Run: headless pygame with SDL's dummy video driver; simulated clock (each Clock.tick advances the game by its frame time, no real sleeping); random seed 0; keys injected as events and as key.get_pressed() state; no mouse input.
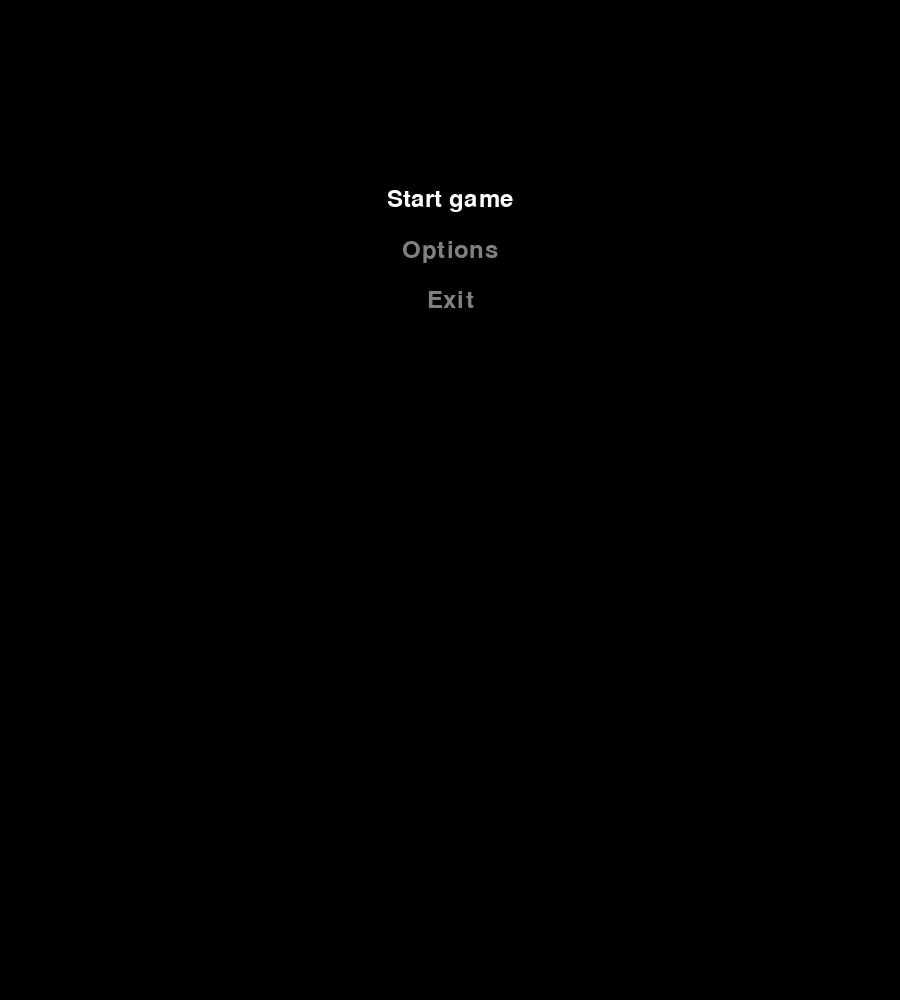
Frame 1 of 4 · flips 1–60 · no input
Frame 2 of 4 · flips 61–180 · tapped SPACE, RETURN · held RIGHT (→), D · screen unchanged from frame 1, image omitted
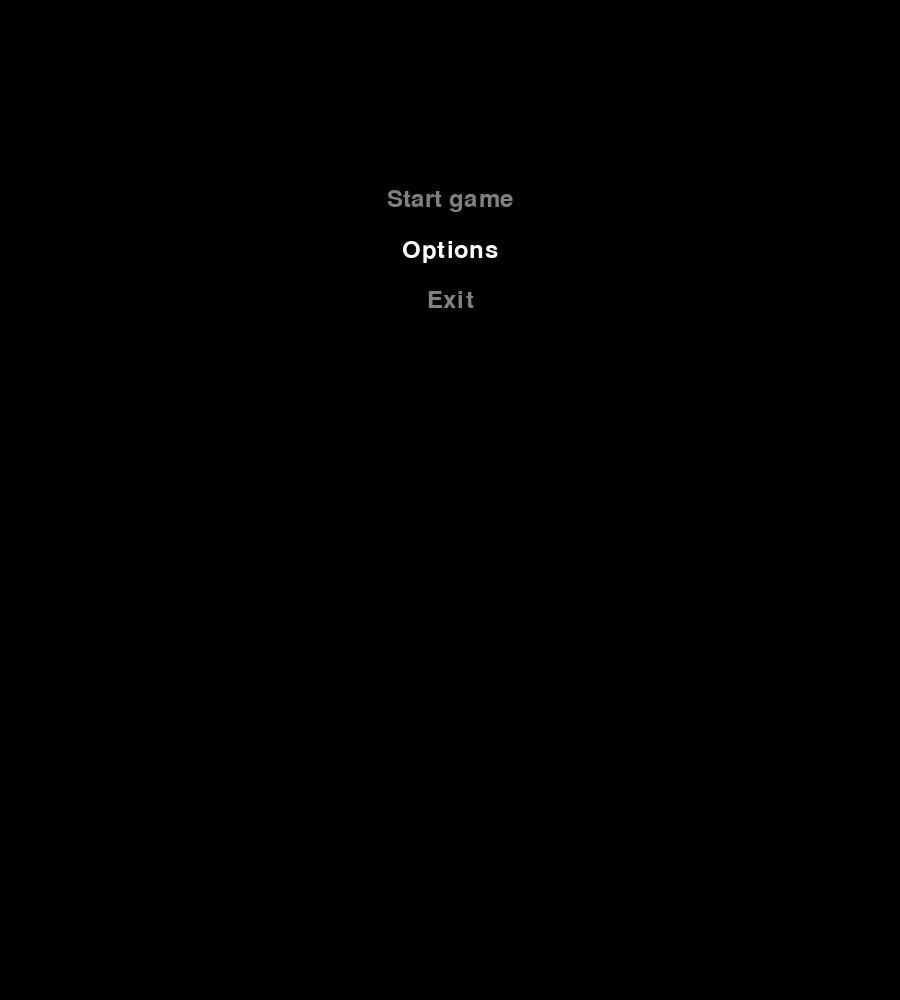
Frame 3 of 4 · flips 181–300 · held DOWN (↓), S
Frame 4 of 4 · flips 301–420 · held LEFT (←), A, UP (↑), W · screen same as frame 1, image omitted

The pygame program that drew these frames:

import pygame, sys, os

#sprite

    #spiller
class Player(pygame.sprite.Sprite):
    def __init__():
        super().__init__()

    #meny


#display

pygame.init()

clock = pygame.time.Clock()
screenX, screenY = 900, 1000

screen = pygame.display.set_mode((screenX, screenY))                                                               
pygame.display.set_caption('Super Duper Kul')    

#Farger

white = (255, 255, 255)
green = (0, 255, 0)
blue = (0, 0, 128)
black = (0, 0, 0)
red = (255, 0, 0)

#funksjoner

def drawText(text, font, color, x, y):
    text_surface = font.render(text, True, color)
    text_rect = text_surface.get_rect()
    text_rect.center = (x, y)
    screen.blit(text_surface, text_rect)

def screenUpdate():
    pygame.display.flip()
    pygame.display.update()
    clock.tick(60)

#meny verdier

menuItems = ['Start game', 'Options', 'Exit']
selectedItem = 0

#main loop

Running = True
while Running:
    for event in pygame.event.get():
        if event.type == pygame.QUIT:
            Running = False

        if event.type == pygame.KEYDOWN:
            if event.key == pygame.K_DOWN:
                selectedItem  = (selectedItem + 1) % len(menuItems)

            elif event.key == pygame.K_UP:
                selectedItem = (selectedItem - 1) % len(menuItems)

            elif event.key == pygame.K_RETURN:
                if selectedItem == 0:
                    print("Start Game valgt")

                elif selectedItem == 1:
                    print("Options valgt")

                elif selectedItem == 2:
                    pygame.quit()
                    sys.exit()


    #tegne menyen
    screen.fill((0, 0, 0))  # Sett bakgrunnsfargen

    menu_font = pygame.font.Font(None, 36)
    for i, item in enumerate(menuItems):
        color = (255, 255, 255) if i == selectedItem else (128, 128, 128)
        drawText(item, menu_font, color, screenX // 2, 200 + i * 50)


    screenUpdate()

pygame.quit()
sys.exit()
